pico-8 play session: no input (idle), after a click and taps of 🅾, ❎, 🅾+❎, 🅾 in the second before t = 0

[t = 1 s] idle ~1s (no d-pad/buttons)
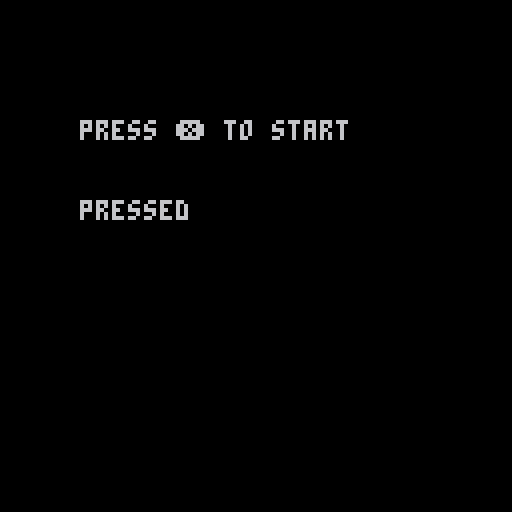

pico-8 cartridge
version 34
__lua__
function _init()
	_upd=update_start
	_drw=draw_start
end

function _update()
	_upd()
end

function _draw()
	_drw()
end
-->8
-- updates

function update_start()
	if btnp(❎) then
		_upd=update_game
		_drw=draw_game
	end
end

function update_game()

end
-->8
-- draw

function draw_start()
	cls()
	print(
		"press ❎ to start",
		20,
		30
	)
end

function draw_game()
	print(
		"pressed",
		20,
		50
	)
end
__gfx__
00000000000000000000000000000000000000000000000000000000000000000000000000000000000000000000000000000000000000000000000000000000
00000000000000000000000000000000000000000000000000000000000000000000000000000000000000000000000000000000000000000000000000000000
00700700000000000000000000000000000000000000000000000000000000000000000000000000000000000000000000000000000000000000000000000000
00077000000000000000000000000000000000000000000000000000000000000000000000000000000000000000000000000000000000000000000000000000
00077000000000000000000000000000000000000000000000000000000000000000000000000000000000000000000000000000000000000000000000000000
00700700000000000000000000000000000000000000000000000000000000000000000000000000000000000000000000000000000000000000000000000000
